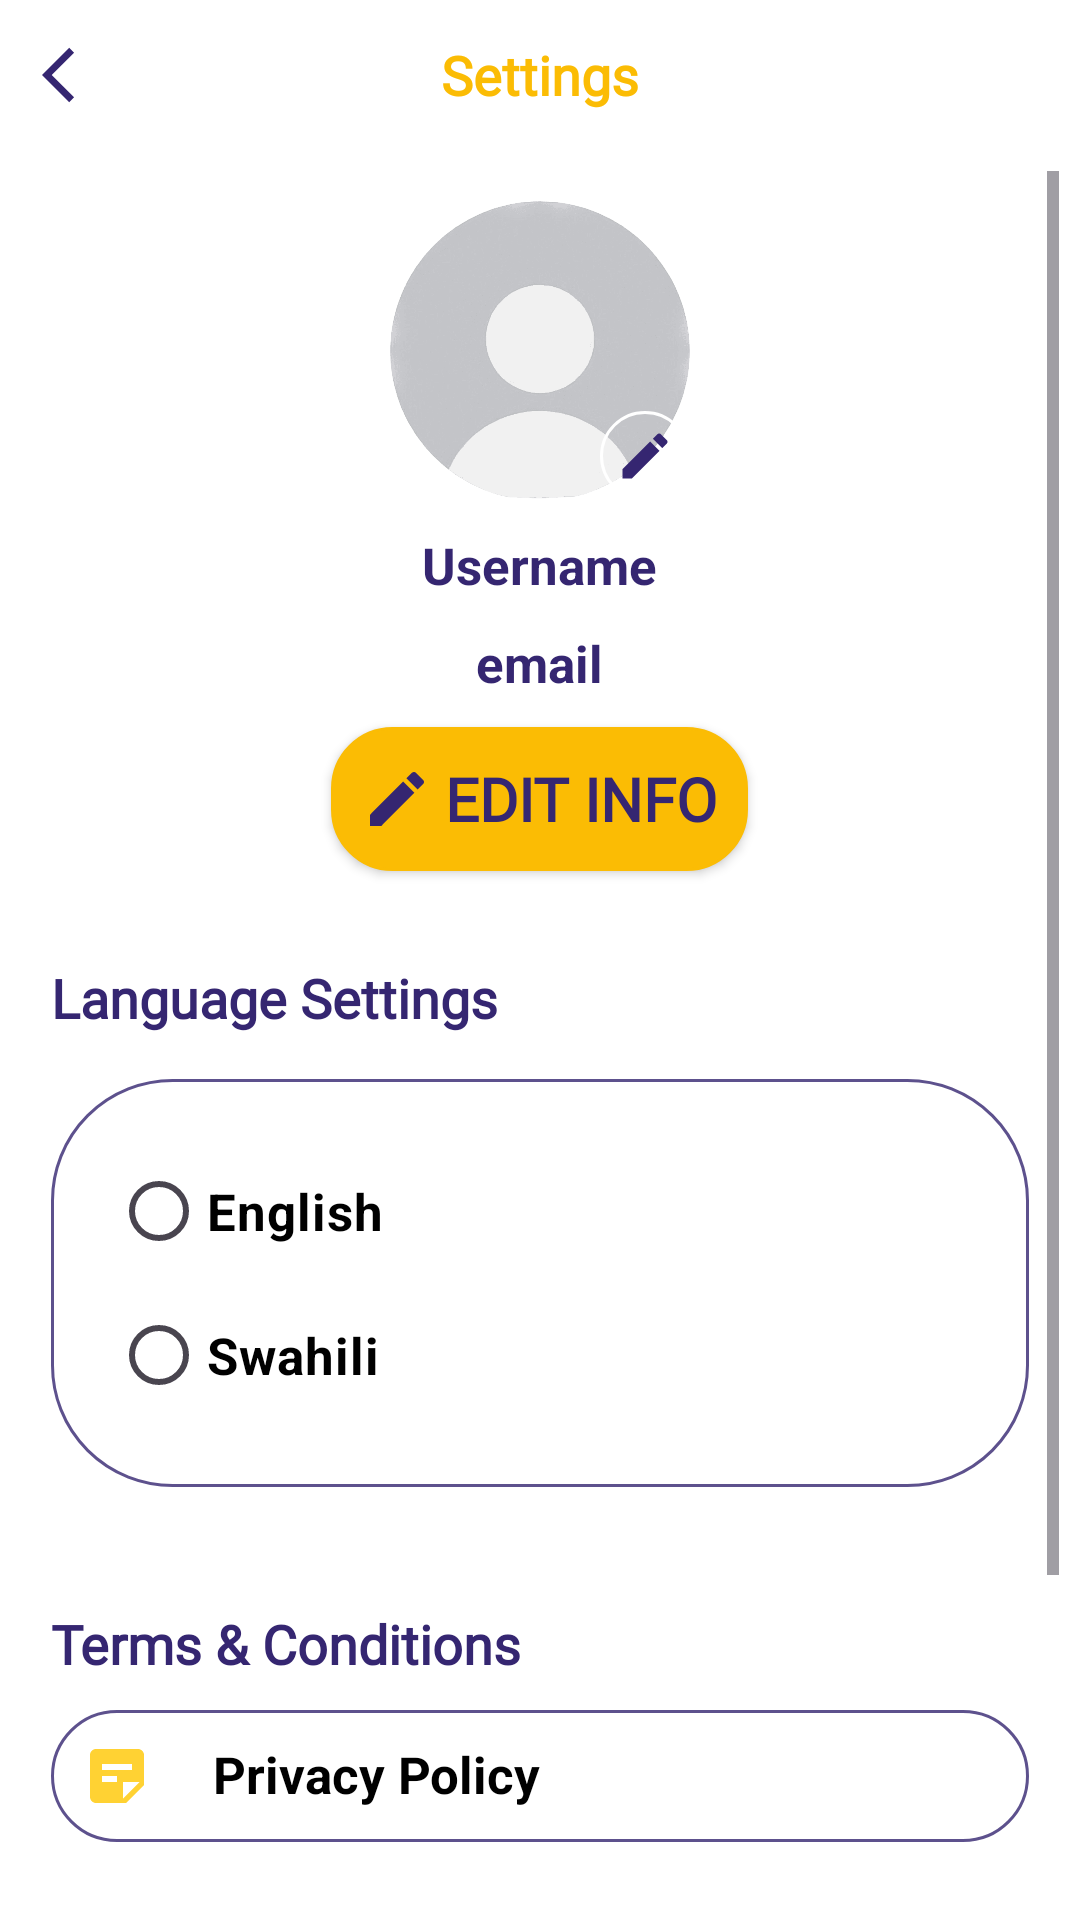

Reconstruct the res/layout file that produces this screen, plus the resources it refers to.
<!-- AndroidManifest.xml: application theme Theme.Nuru -->
<!-- res/layout/activity_profile.xml -->
<?xml version="1.0" encoding="utf-8"?>
<LinearLayout xmlns:android="http://schemas.android.com/apk/res/android"
    xmlns:app="http://schemas.android.com/apk/res-auto"
    xmlns:tools="http://schemas.android.com/tools"
    android:layout_width="match_parent"
    android:layout_height="match_parent"
    android:background="@color/white"
    android:orientation="vertical"
    tools:context=".Profile">

    <RelativeLayout

        android:layout_width="match_parent"
        android:layout_height="wrap_content">
        <ImageView
            android:id="@+id/back_arrow"
            android:layout_width="50dp"
            android:layout_height="50dp"
            android:src="@drawable/back_btn"
            android:padding="14dp"/>
        <TextView
            android:layout_width="wrap_content"
            android:layout_height="wrap_content"
            android:text="@string/settings"
            android:layout_centerInParent="true"
            android:textColor="@color/yellow"
            android:textSize="18sp"
            android:fontFamily="@font/rubik"
            android:textStyle="bold"
            />
    </RelativeLayout>
    
    <ScrollView
        android:layout_width="match_parent"
        android:layout_height="wrap_content"
        android:padding="7dp">
        <LinearLayout
            android:layout_width="match_parent"
            android:layout_height="wrap_content"
            android:orientation="vertical">

            <RelativeLayout
                android:layout_width="wrap_content"
                android:layout_height="wrap_content"
                android:layout_gravity="center"
                android:layout_marginTop="10dp">

                <com.google.android.material.imageview.ShapeableImageView
                    android:id="@+id/profile_picture"
                    android:layout_width="100dp"
                    android:layout_height="100dp"
                    android:src="@drawable/profile_pic"
                    android:contentDescription="profile picture"
                    app:shapeAppearanceOverlay="@style/ShapeAppearanceOverlay.App.Circle"/>

                <ImageView
                    android:id="@+id/edit_icon"
                    android:layout_width="30dp"
                    android:layout_height="30dp"
                    android:src="@drawable/baseline_edit_24"
                    android:layout_alignBottom="@id/profile_picture"
                    android:layout_alignEnd="@id/profile_picture"
                    android:background="@drawable/circle_bg"
                    android:padding="5dp"/>
            </RelativeLayout>

            <TextView
                android:id="@+id/username"
                android:layout_width="wrap_content"
                android:layout_height="wrap_content"
                android:layout_gravity="center"
                android:layout_marginTop="10dp"
                android:text="@string/username"
                android:textColor="@color/navy"
                android:textSize="17sp"
                android:textStyle="bold"
                />
            <TextView
                android:id="@+id/email"
                android:layout_width="wrap_content"
                android:layout_height="wrap_content"
                android:layout_gravity="center"
                android:layout_marginTop="10dp"
                android:text="@string/email"
                android:textColor="@color/navy"
                android:textSize="17sp"
                android:textStyle="bold"
                />
            <androidx.appcompat.widget.AppCompatButton
                android:id="@+id/edit_info_btn"
                android:layout_width="wrap_content"
                android:layout_height="wrap_content"
                android:text="@string/edit_info"
                style="@style/ButtonYellow"
                android:textStyle="bold"
                android:background="@drawable/bg_button"
                android:drawableStart="@drawable/baseline_edit_24"
                android:layout_gravity="center"
                android:padding="10dp"
                android:drawablePadding="4dp"
                android:layout_marginTop="10dp"

                />

            <TextView
                android:layout_width="wrap_content"
                android:layout_height="wrap_content"
                android:text="@string/language_settings"
                android:textStyle="bold"
                android:textSize="18sp"
                android:layout_marginBottom="5dp"
                android:textColor="@color/navy"
                android:fontFamily="@font/rubik"
                android:layout_marginTop="30dp"
                android:layout_marginStart="10dp"
                />

            <LinearLayout
                android:layout_width="match_parent"
                android:layout_height="wrap_content"
                android:background="@drawable/border_bg"
                android:layout_margin="10dp"
                android:padding="10dp"
                >
                <RadioGroup
                    android:id="@+id/language_settings"
                    android:layout_width="wrap_content"
                    android:layout_height="wrap_content"

                    android:layout_margin="10dp">
                    <androidx.appcompat.widget.AppCompatRadioButton
                        android:id="@+id/language_1"
                        android:layout_width="wrap_content"
                        android:layout_height="wrap_content"
                        android:text="@string/english"
                        android:textStyle="bold"
                        android:textColor="@color/black"
                        android:textSize="17sp"
                        />
                    <androidx.appcompat.widget.AppCompatRadioButton
                        android:id="@+id/language_2"
                        android:layout_width="wrap_content"
                        android:layout_height="wrap_content"
                        android:textStyle="bold"
                        android:text="@string/kiswahili"
                        android:textColor="@color/black"
                        android:textSize="17sp"
                        />
                </RadioGroup>

            </LinearLayout>

            <TextView
                android:layout_width="wrap_content"
                android:layout_height="wrap_content"
                android:text="@string/Terms"
                android:textStyle="bold"
                android:textSize="18sp"
                android:textColor="@color/navy"
                android:fontFamily="@font/rubik"
                android:layout_marginTop="30dp"
                android:layout_marginStart="10dp"
                />

            <LinearLayout
                android:layout_width="match_parent"
                android:layout_height="wrap_content"
                android:background="@drawable/border_bg"
                android:layout_margin="10dp"
                android:padding="10dp">
                <TextView
                    android:layout_width="wrap_content"
                    android:layout_height="wrap_content"
                    android:drawablePadding="20dp"
                    android:text="@string/privacy"
                    android:textColor="@color/black"
                    android:textSize="17sp"
                    android:textStyle="bold"
                    app:drawableStartCompat="@drawable/privacy" />

            </LinearLayout>

            <TextView
                android:layout_width="wrap_content"
                android:layout_height="wrap_content"
                android:text="@string/Account"
                android:textStyle="bold"
                android:textSize="18sp"
                android:textColor="@color/navy"
                android:fontFamily="@font/rubik"
                android:layout_marginTop="30dp"
                android:layout_marginStart="10dp"
                />

            <LinearLayout
                android:layout_width="match_parent"
                android:layout_height="wrap_content"
                android:background="@drawable/border_bg"
                android:layout_margin="10dp"
                android:layout_marginBottom="5dp"
                android:orientation="vertical"
                android:padding="10dp">
                <TextView
                    android:id="@+id/signout"
                    android:layout_width="wrap_content"
                    android:layout_height="wrap_content"
                    android:drawablePadding="20dp"
                    android:text="@string/signout"
                    android:textColor="@color/navy"
                    android:layout_marginBottom="10dp"
                    android:textSize="17sp"
                    android:textStyle="bold"
                    app:drawableStartCompat="@drawable/logout_icon" />

                <TextView
                    android:id="@+id/delete"
                    android:layout_width="wrap_content"
                    android:layout_height="wrap_content"
                    android:drawablePadding="20dp"
                    android:text="@string/delete"
                    android:textColor="@color/red"
                    android:textSize="17sp"
                    android:textStyle="bold"
                    app:drawableStartCompat="@drawable/delete_icon" />

            </LinearLayout>


        </LinearLayout>



    </ScrollView>




</LinearLayout>
<!-- resources referenced by this layout -->
<resources>
  <color name="black">#FF000000</color>
  <color name="navy">#352671</color>
  <color name="red">#9A0909</color>
  <color name="white">#FFFFFFFF</color>
  <color name="yellow">#FBBC04</color>
  <!-- drawable back_btn (drawable) -->
  <vector android:autoMirrored="true" android:height="24dp"
      android:tint="#352671" android:viewportHeight="24"
      android:viewportWidth="24" android:width="24dp" xmlns:android="http://schemas.android.com/apk/res/android">
      <path android:fillColor="@android:color/white" android:pathData="M11.67,3.87L9.9,2.1 0,12l9.9,9.9 1.77,-1.77L3.54,12z"/>
  </vector>
  <!-- drawable bg_button (drawable) -->
  <?xml version="1.0" encoding="utf-8"?>
  <shape xmlns:android="http://schemas.android.com/apk/res/android"
      android:shape="rectangle">
      <solid android:color="@color/yellow"/>
      <corners android:radius="20dp"/>
      <stroke android:width="1dp"/>
  </shape>
  <!-- drawable border_bg (drawable) -->
  <?xml version="1.0" encoding="utf-8"?>
  <shape xmlns:android="http://schemas.android.com/apk/res/android" android:shape="rectangle">
      <solid android:color="@color/white"/>
      <stroke
          android:width="1dp"
          android:color="@color/light_navy"/>
      <corners android:radius="40dp"/>
  
  </shape>
  <!-- drawable circle_bg (drawable) -->
  <?xml version="1.0" encoding="utf-8"?>
  <shape xmlns:android="http://schemas.android.com/apk/res/android" android:shape="oval">
      <stroke
          android:width="1dp"
          android:color="@color/white"
          />
  
  </shape>
  <!-- drawable logout_icon (drawable) -->
  <vector android:autoMirrored="true" android:height="24dp"
      android:tint="#352671" android:viewportHeight="24"
      android:viewportWidth="24" android:width="24dp" xmlns:android="http://schemas.android.com/apk/res/android">
      <path android:fillColor="@android:color/white" android:pathData="M17,7l-1.41,1.41L18.17,11H8v2h10.17l-2.58,2.58L17,17l5,-5zM4,5h8V3H4c-1.1,0 -2,0.9 -2,2v14c0,1.1 0.9,2 2,2h8v-2H4V5z"/>
  </vector>
  <!-- drawable privacy (drawable) -->
  <vector android:autoMirrored="true" android:height="24dp"
      android:tint="#FFD233" android:viewportHeight="24"
      android:viewportWidth="24" android:width="24dp" xmlns:android="http://schemas.android.com/apk/res/android">
      <path android:fillColor="@android:color/white" android:pathData="M19,3H4.99C3.89,3 3,3.9 3,5l0.01,14c0,1.1 0.89,2 1.99,2h10l6,-6V5C21,3.9 20.1,3 19,3zM7,8h10v2H7V8zM12,14H7v-2h5V14zM14,19.5V14h5.5L14,19.5z"/>
  </vector>
  <string name="Account">Account Management</string>
  <string name="Terms">Terms &amp; Conditions</string>
  <string name="delete">Delete Account</string>
  <string name="edit_info">Edit Info</string>
  <string name="email">email</string>
  <string name="english">English</string>
  <string name="kiswahili">Swahili</string>
  <string name="language_settings">Language Settings</string>
  <string name="privacy">Privacy Policy</string>
  <string name="settings">Settings</string>
  <string name="signout">Sign Out</string>
  <string name="username">Username</string>
  <style name="ButtonYellow">
          <item name="background">@drawable/bg_button</item>
          <item name="backgroundTint">@color/yellow</item>
          <item name="fontFamily">@font/rubik</item>
          <item name="android:textColor">@color/navy</item>
          <item name="android:textSize">20sp</item>
      </style>
  <style name="ShapeAppearanceOverlay.App.Circle" parent="">
          <item name="cornerFamily">rounded</item>
          <item name="cornerSize">50%</item>
      </style>
  <style name="Theme.Nuru" parent="Base.Theme.Nuru" />
  <color name="light_navy">#CC352671</color>
  <style name="Base.Theme.Nuru" parent="Theme.Material3.DayNight.NoActionBar">
          
          
      </style>
</resources>
